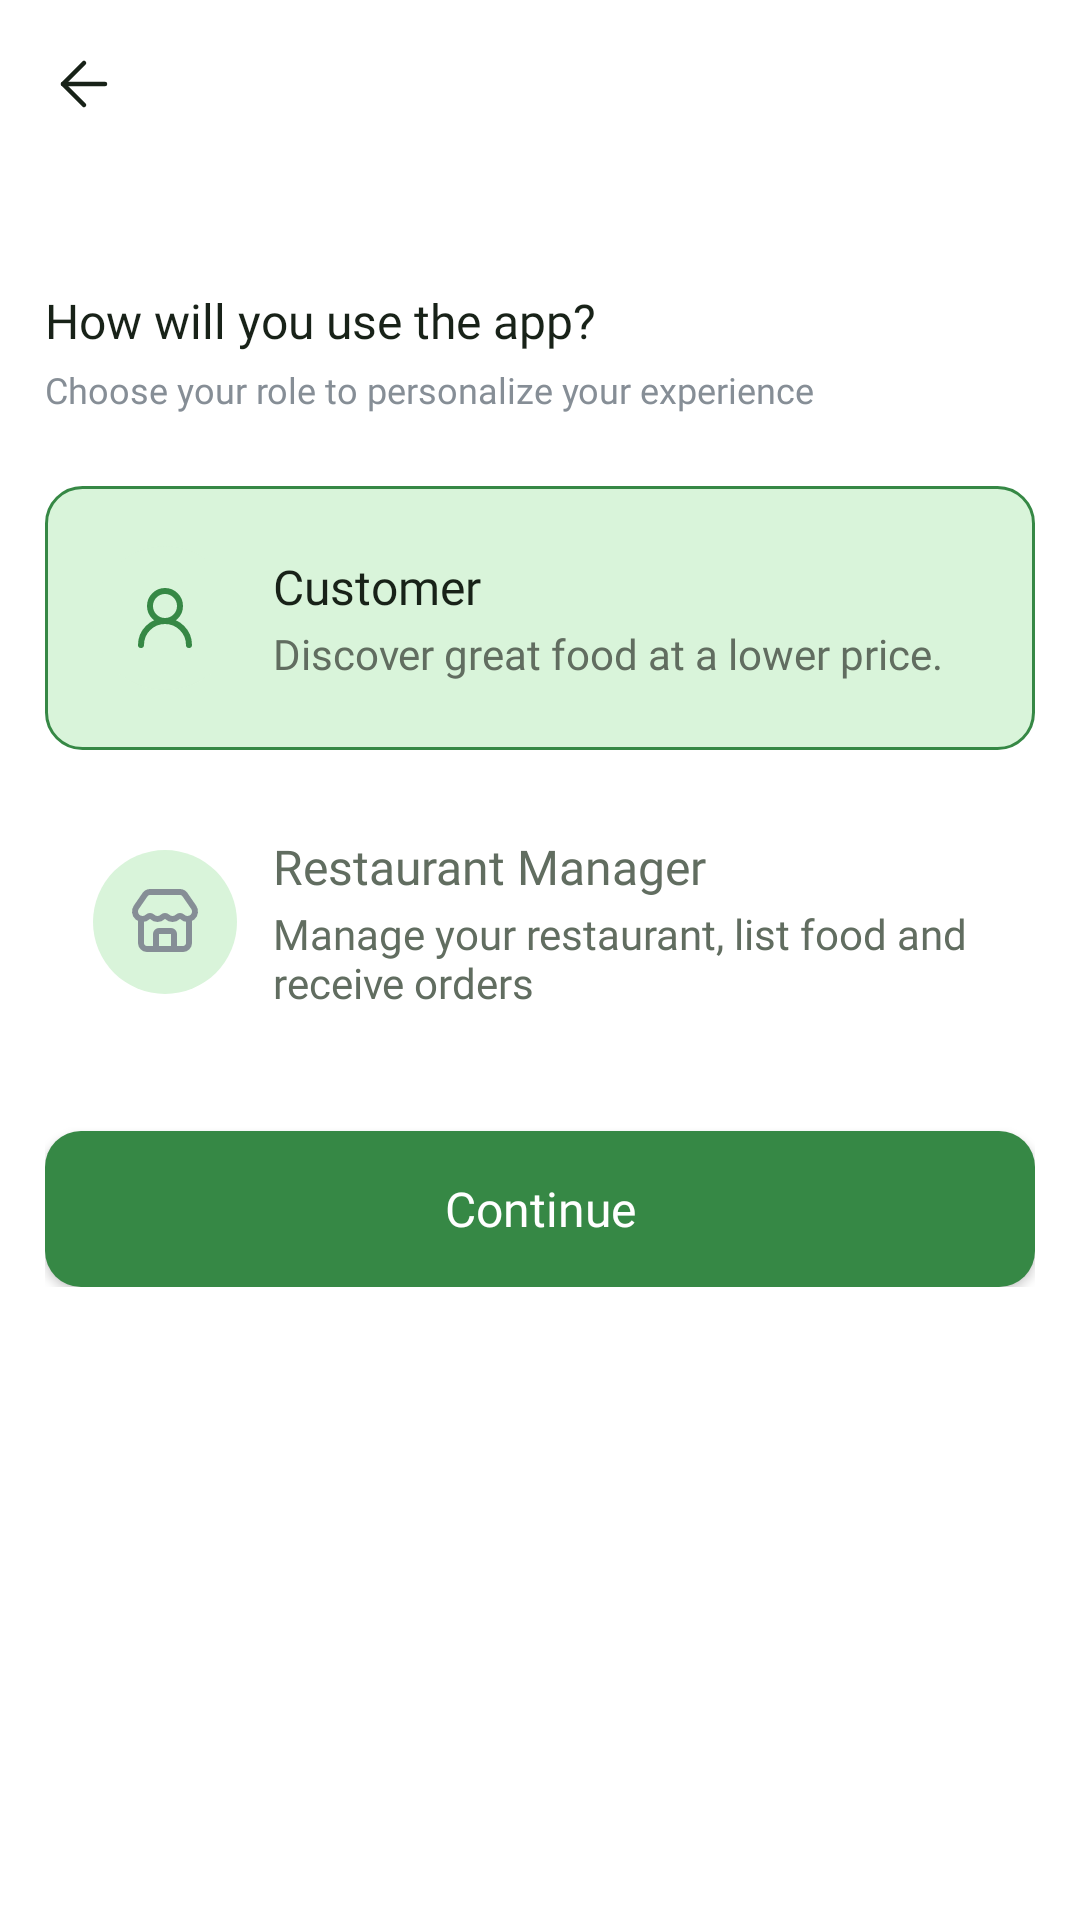

Produce the Android XML layout that renders to this screen, including the resource entries it uses.
<!-- AndroidManifest.xml: application theme Theme.FoodWastageReductionApp -->
<!-- res/layout/activity_choose_role.xml -->
<?xml version="1.0" encoding="utf-8"?>
<androidx.constraintlayout.widget.ConstraintLayout
    xmlns:android="http://schemas.android.com/apk/res/android"
    xmlns:app="http://schemas.android.com/apk/res-auto"
    xmlns:tools="http://schemas.android.com/tools"
    android:id="@+id/main"
    android:layout_width="match_parent"
    android:layout_height="match_parent"
    android:background="@color/background_white"
    tools:context=".auth.ChooseRoleActivity">

    
    <include
        android:id="@+id/header"
        layout="@layout/component_header"
        android:layout_width="0dp"
        android:layout_height="56dp"
        app:layout_constraintTop_toTopOf="parent"
        app:layout_constraintStart_toStartOf="parent"
        app:layout_constraintEnd_toEndOf="parent" />

    
    <LinearLayout
        android:id="@+id/layoutContent"
        android:layout_width="0dp"
        android:layout_height="wrap_content"
        android:layout_marginStart="@dimen/screen_padding"
        android:layout_marginEnd="@dimen/screen_padding"
        android:layout_marginTop="40dp"
        android:orientation="vertical"
        app:layout_constraintTop_toBottomOf="@id/header"
        app:layout_constraintStart_toStartOf="parent"
        app:layout_constraintEnd_toEndOf="parent">

        
        <TextView
            android:id="@+id/txtChooseRoleTitle"
            style="@style/Text.HeadlineSm"
            android:layout_width="wrap_content"
            android:layout_height="wrap_content"
            android:text="@string/chooseRoleTitle" />

        
        <TextView
            android:id="@+id/txtChooseRoleSubtitle"
            style="@style/Text.BodyXs"
            android:layout_width="wrap_content"
            android:layout_height="wrap_content"
            android:layout_marginTop="@dimen/space_xs"
            android:text="@string/chooseRoleSubtitle" />

        
        <LinearLayout
            android:id="@+id/cardCustomer"
            android:layout_width="match_parent"
            android:layout_height="wrap_content"
            android:minHeight="88dp"
            android:layout_marginTop="@dimen/space_xl"
            android:background="@drawable/bg_role_selected"
            android:gravity="center_vertical"
            android:orientation="horizontal"
            android:padding="@dimen/space_lg">

            <ImageView
                android:id="@+id/iconCustomer"
                android:layout_width="48dp"
                android:layout_height="48dp"
                android:background="@drawable/bg_status_badge"
                android:padding="12dp"
                android:src="@drawable/icon_user"
                android:contentDescription="@string/roleCustomer"
                app:tint="@color/background_accent1" />

            <LinearLayout
                android:id="@+id/layoutCustomerText"
                android:layout_width="0dp"
                android:layout_height="wrap_content"
                android:layout_marginStart="@dimen/space_md"
                android:layout_weight="1"
                android:orientation="vertical">

                <TextView
                    android:id="@+id/txtCustomerTitle"
                    style="@style/Text.HeadlineSm"
                    android:layout_width="wrap_content"
                    android:layout_height="wrap_content"
                    android:text="@string/roleCustomer"
                    android:textColor="@color/text_primary" />

                <TextView
                    android:id="@+id/txtCustomerDesc"
                    style="@style/Text.BodySm"
                    android:layout_width="match_parent"
                    android:layout_height="wrap_content"
                    android:layout_marginTop="2dp"
                    android:text="@string/roleCustomerDesc"
                    android:textColor="@color/text_secondary" />

            </LinearLayout>

        </LinearLayout>

        
        <LinearLayout
            android:id="@+id/cardManager"
            android:layout_width="match_parent"
            android:layout_height="wrap_content"
            android:minHeight="88dp"
            android:layout_marginTop="@dimen/space_md"
            android:background="@drawable/bg_role_default"
            android:gravity="center_vertical"
            android:orientation="horizontal"
            android:padding="@dimen/space_lg">

            <ImageView
                android:id="@+id/iconManager"
                android:layout_width="48dp"
                android:layout_height="48dp"
                android:background="@drawable/bg_status_badge"
                android:padding="12dp"
                android:src="@drawable/icon_store"
                android:contentDescription="@string/roleManager"
                app:tint="@color/text_tertiary" />

            <LinearLayout
                android:id="@+id/layoutManagerText"
                android:layout_width="0dp"
                android:layout_height="wrap_content"
                android:layout_marginStart="@dimen/space_md"
                android:layout_weight="1"
                android:orientation="vertical">

                <TextView
                    android:id="@+id/txtManagerTitle"
                    style="@style/Text.HeadlineSm"
                    android:layout_width="wrap_content"
                    android:layout_height="wrap_content"
                    android:text="@string/roleManager"
                    android:textColor="@color/text_secondary" />

                <TextView
                    android:id="@+id/txtManagerDesc"
                    style="@style/Text.BodySm"
                    android:layout_width="match_parent"
                    android:layout_height="wrap_content"
                    android:layout_marginTop="2dp"
                    android:text="@string/roleManagerDesc"
                    android:textColor="@color/text_secondary" />

            </LinearLayout>

        </LinearLayout>

        
        <Button
            android:id="@+id/btnContinue"
            style="@style/Button.Primary"
            android:layout_width="match_parent"
            android:layout_marginTop="@dimen/space_xl"
            android:text="@string/btnContinue"
            app:backgroundTint="@null" />

    </LinearLayout>

</androidx.constraintlayout.widget.ConstraintLayout>
<!-- res/layout/component_header.xml (included above) -->
<?xml version="1.0" encoding="utf-8"?>
<androidx.constraintlayout.widget.ConstraintLayout
    xmlns:android="http://schemas.android.com/apk/res/android"
    xmlns:app="http://schemas.android.com/apk/res-auto"
    android:layout_width="match_parent"
    android:layout_height="56dp">

    <ImageView
        android:id="@+id/btnBack"
        android:layout_width="48dp"
        android:layout_height="48dp"
        android:layout_marginStart="4dp"
        android:padding="12dp"
        android:src="@drawable/icon_back"
        android:contentDescription="@string/contentDescBack"
        android:clickable="true"
        android:focusable="true"
        android:background="?attr/selectableItemBackgroundBorderless"
        app:tint="@color/text_primary"
        app:layout_constraintStart_toStartOf="parent"
        app:layout_constraintTop_toTopOf="parent"
        app:layout_constraintBottom_toBottomOf="parent" />

    <TextView
        android:id="@+id/txtHeaderTitle"
        style="@style/Text.HeadlineSm"
        android:layout_width="wrap_content"
        android:layout_height="wrap_content"
        android:text=""
        app:layout_constraintStart_toStartOf="parent"
        app:layout_constraintEnd_toEndOf="parent"
        app:layout_constraintTop_toTopOf="parent"
        app:layout_constraintBottom_toBottomOf="parent" />

</androidx.constraintlayout.widget.ConstraintLayout>
<!-- resources referenced by this layout -->
<resources>
  <color name="background_accent1">#368845</color>
  <color name="background_white">#FFFFFF</color>
  <color name="text_primary">#182218</color>
  <color name="text_secondary">#616D60</color>
  <color name="text_tertiary">#868E96</color>
  <dimen name="screen_padding">15dp</dimen>
  <dimen name="space_lg">16dp</dimen>
  <dimen name="space_md">12dp</dimen>
  <dimen name="space_xl">24dp</dimen>
  <dimen name="space_xs">4dp</dimen>
  <!-- drawable bg_role_selected (drawable) -->
  <?xml version="1.0" encoding="utf-8"?>
  <shape xmlns:android="http://schemas.android.com/apk/res/android"
      android:shape="rectangle">
  
      <solid android:color="@color/background_accent2" />
  
      <stroke
          android:width="1dp"
          android:color="@color/background_accent1" />
  
      <corners android:radius="@dimen/radius_md" />
  
  </shape>
  <!-- drawable bg_status_badge (drawable) -->
  <?xml version="1.0" encoding="utf-8"?>
  <shape xmlns:android="http://schemas.android.com/apk/res/android"
      android:shape="rectangle">
  
      <solid android:color="@color/background_accent2" />
  
      <corners android:radius="999dp" />
  
  </shape>
  <string name="btnContinue">Continue</string>
  <string name="chooseRoleSubtitle">Choose your role to personalize your experience</string>
  <string name="chooseRoleTitle">How will you use the app?</string>
  <string name="contentDescBack">Back</string>
  <string name="roleCustomer">Customer</string>
  <string name="roleCustomerDesc">Discover great food at a lower price.</string>
  <string name="roleManager">Restaurant Manager</string>
  <string name="roleManagerDesc">Manage your restaurant, list food and receive orders</string>
  <style name="Button.Primary">
          <item name="android:layout_width">match_parent</item>
          <item name="android:layout_height">@dimen/button_height</item>
          <item name="android:background">@drawable/bg_primary_button</item>
          <item name="android:backgroundTint">@null</item>
  
          <item name="android:fontFamily">@font/pretendard_bold</item>
          <item name="android:textColor">@color/text_inverse</item>
          <item name="android:textSize">@dimen/text_body_md</item>
          <item name="android:textAllCaps">false</item>
      </style>
  <style name="Text.BodySm">
          <item name="android:fontFamily">@font/pretendard_regular</item>
          <item name="android:textSize">@dimen/text_body_sm</item>
          <item name="android:textColor">@color/text_secondary</item>
      </style>
  <style name="Text.BodyXs">
          <item name="android:fontFamily">@font/pretendard_regular</item>
          <item name="android:textSize">@dimen/text_body_xs</item>
          <item name="android:textColor">@color/text_tertiary</item>
      </style>
  <style name="Text.HeadlineSm">
          <item name="android:fontFamily">@font/pretendard_bold</item>
          <item name="android:textSize">@dimen/text_headline_sm</item>
          <item name="android:textColor">@color/text_primary</item>
      </style>
  <style name="Theme.FoodWastageReductionApp" parent="Base.Theme.FoodWastageReductionApp" />
  <color name="background_accent2">#D9F4DA</color>
  <dimen name="radius_md">12dp</dimen>
  <dimen name="button_height">52dp</dimen>
  <!-- drawable bg_primary_button (drawable) -->
  <?xml version="1.0" encoding="utf-8"?>
  <shape xmlns:android="http://schemas.android.com/apk/res/android"
      android:shape="rectangle">
  
      <solid android:color="@color/background_accent1" />
  
      <corners android:radius="@dimen/radius_md" />
  
  </shape>
  <color name="text_inverse">#FFFFFF</color>
  <dimen name="text_body_md">16sp</dimen>
  <dimen name="text_body_sm">14sp</dimen>
  <dimen name="text_body_xs">12sp</dimen>
  <dimen name="text_headline_sm">16sp</dimen>
  <style name="Base.Theme.FoodWastageReductionApp" parent="Theme.Material3.DayNight.NoActionBar">
  
          <item name="colorPrimary">@color/background_accent1</item>
          <item name="colorSecondaryContainer">@color/background_white</item>
  
      </style>
</resources>
